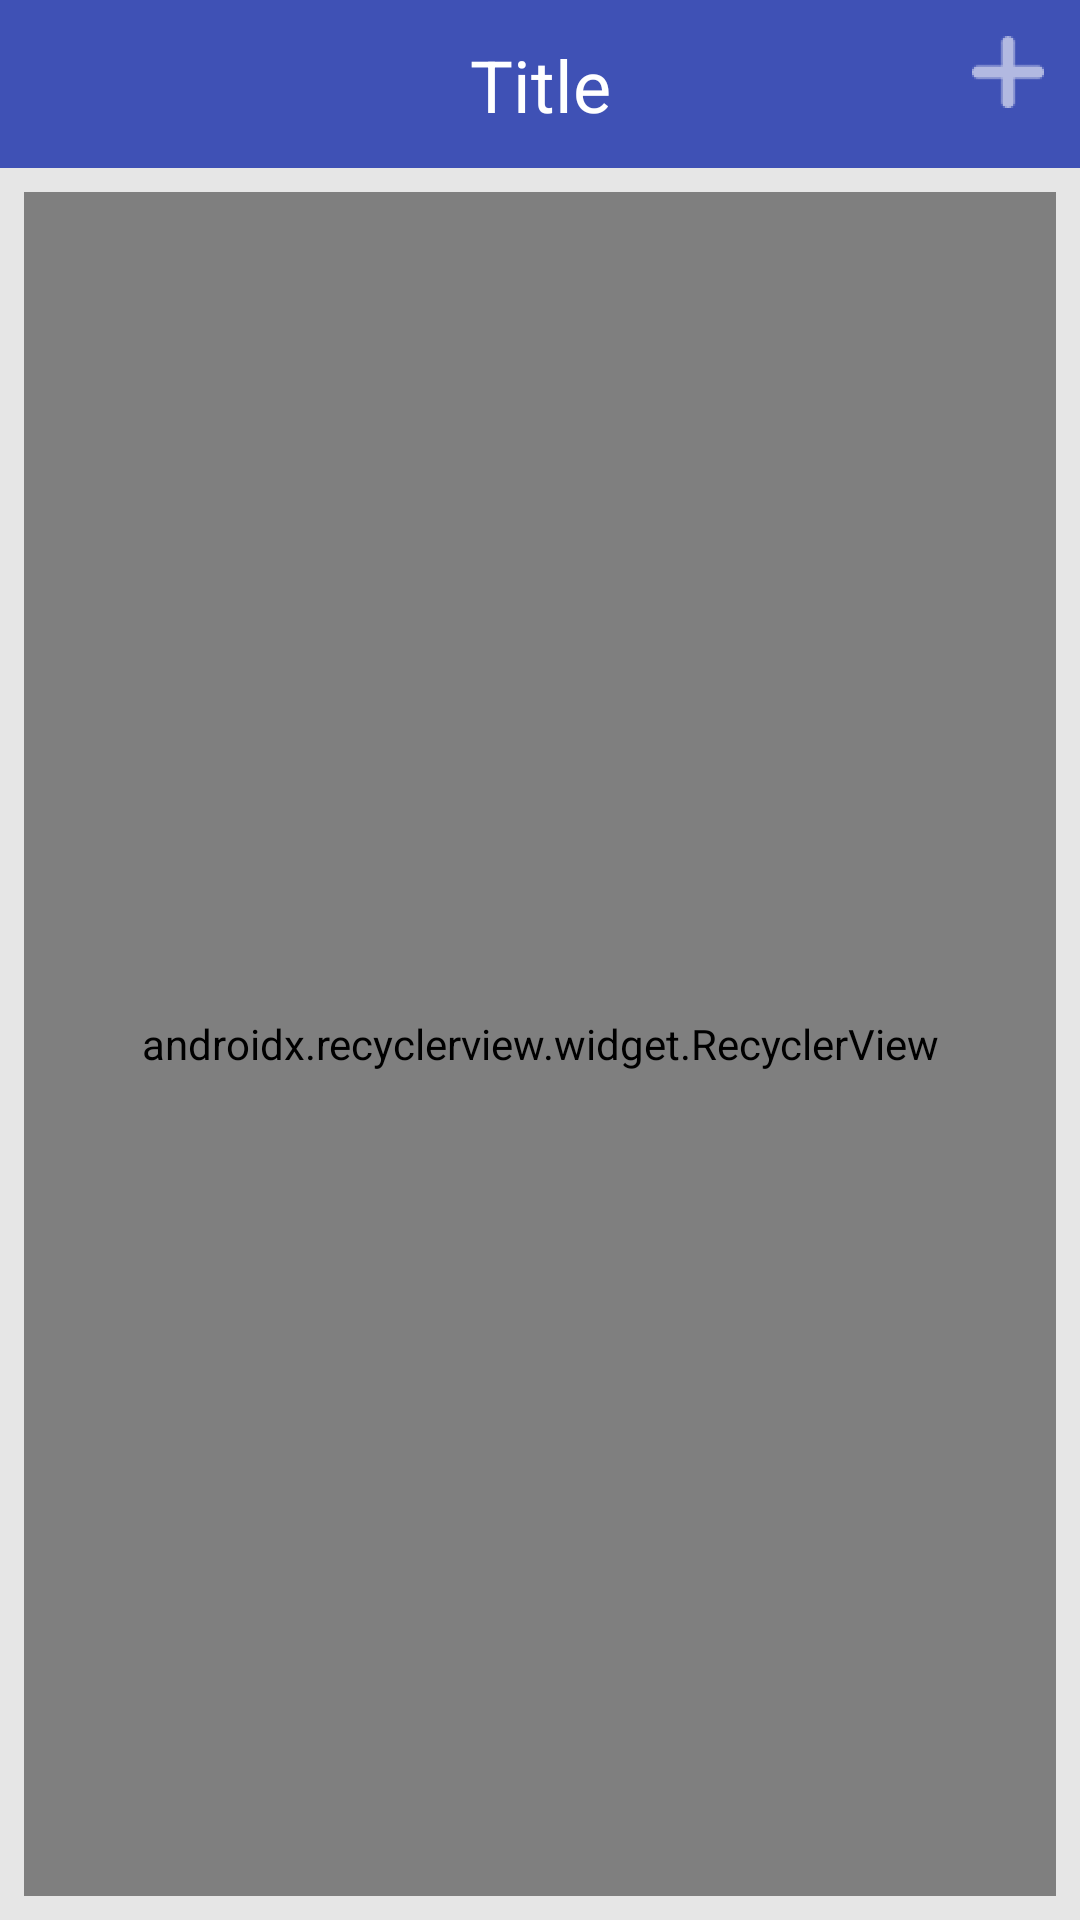

This screen was rendered from an Android layout file. Write that file and the resources it references.
<!-- AndroidManifest.xml: application theme AppTheme -->
<!-- res/layout/activity_main.xml -->
<?xml version="1.0" encoding="utf-8"?>
<android.support.constraint.ConstraintLayout xmlns:android="http://schemas.android.com/apk/res/android"
    xmlns:app="http://schemas.android.com/apk/res-auto"
    xmlns:tools="http://schemas.android.com/tools"
    android:layout_width="match_parent"
    android:layout_height="match_parent"
    tools:context=".MainActivity"
    android:background="@color/myGrey"
    >

    <android.support.v7.widget.Toolbar
        android:id="@+id/mainToolbar"
        android:layout_width="0dp"
        android:layout_height="wrap_content"
        android:background="?attr/colorPrimary"
        android:minHeight="?attr/actionBarSize"
        android:theme="?attr/actionBarTheme"
        app:layout_constraintEnd_toEndOf="parent"
        app:layout_constraintStart_toStartOf="parent"
        app:layout_constraintTop_toTopOf="parent" />

    <TextView
        android:id="@+id/txtTitle"
        android:layout_width="wrap_content"
        android:layout_height="wrap_content"
        android:layout_marginBottom="8dp"
        android:layout_marginEnd="8dp"
        android:layout_marginStart="8dp"
        android:layout_marginTop="8dp"
        android:text="Title"
        android:textColor="@android:color/background_light"
        android:textSize="24sp"
        app:layout_constraintBottom_toBottomOf="@+id/mainToolbar"
        app:layout_constraintEnd_toEndOf="@+id/mainToolbar"
        app:layout_constraintStart_toStartOf="parent"
        app:layout_constraintTop_toTopOf="@+id/mainToolbar" />

    <ImageButton
        android:id="@+id/btnAddIcon"
        android:layout_width="wrap_content"
        android:layout_height="wrap_content"
        android:layout_marginBottom="8dp"
        android:layout_marginEnd="8dp"
        android:background="@android:color/transparent"
        android:tint="@android:color/background_light"
        app:layout_constraintBottom_toBottomOf="@+id/mainToolbar"
        app:layout_constraintEnd_toEndOf="@+id/mainToolbar"
        app:layout_constraintTop_toTopOf="parent"
        app:srcCompat="@drawable/ic_action_name" />

    <android.support.v7.widget.RecyclerView
        android:id="@+id/vRecyclerView"
        android:layout_width="0dp"
        android:layout_height="0dp"
        android:layout_marginBottom="8dp"
        android:layout_marginEnd="8dp"
        android:layout_marginStart="8dp"
        android:layout_marginTop="8dp"
        app:layout_constraintBottom_toBottomOf="parent"
        app:layout_constraintEnd_toEndOf="parent"
        app:layout_constraintStart_toStartOf="parent"
        app:layout_constraintTop_toBottomOf="@+id/mainToolbar"
        app:layoutManager="android.support.v7.widget.LinearLayoutManager"
        />

</android.support.constraint.ConstraintLayout>
<!-- resources referenced by this layout -->
<resources>
  <color name="myGrey">#e6e6e6</color>
  <!-- drawable ic_action_name: png bitmap (drawable-hdpi, 530 bytes) -->
  <style name="AppTheme" parent="Theme.AppCompat.Light.NoActionBar">
          
          <item name="colorPrimary">@color/colorPrimary</item>
          <item name="colorPrimaryDark">@color/colorPrimaryDark</item>
          <item name="colorAccent">@color/colorAccent</item>
      </style>
  <color name="colorPrimary">#3F51B5</color>
  <color name="colorPrimaryDark">#303F9F</color>
  <color name="colorAccent">#FF4081</color>
</resources>
